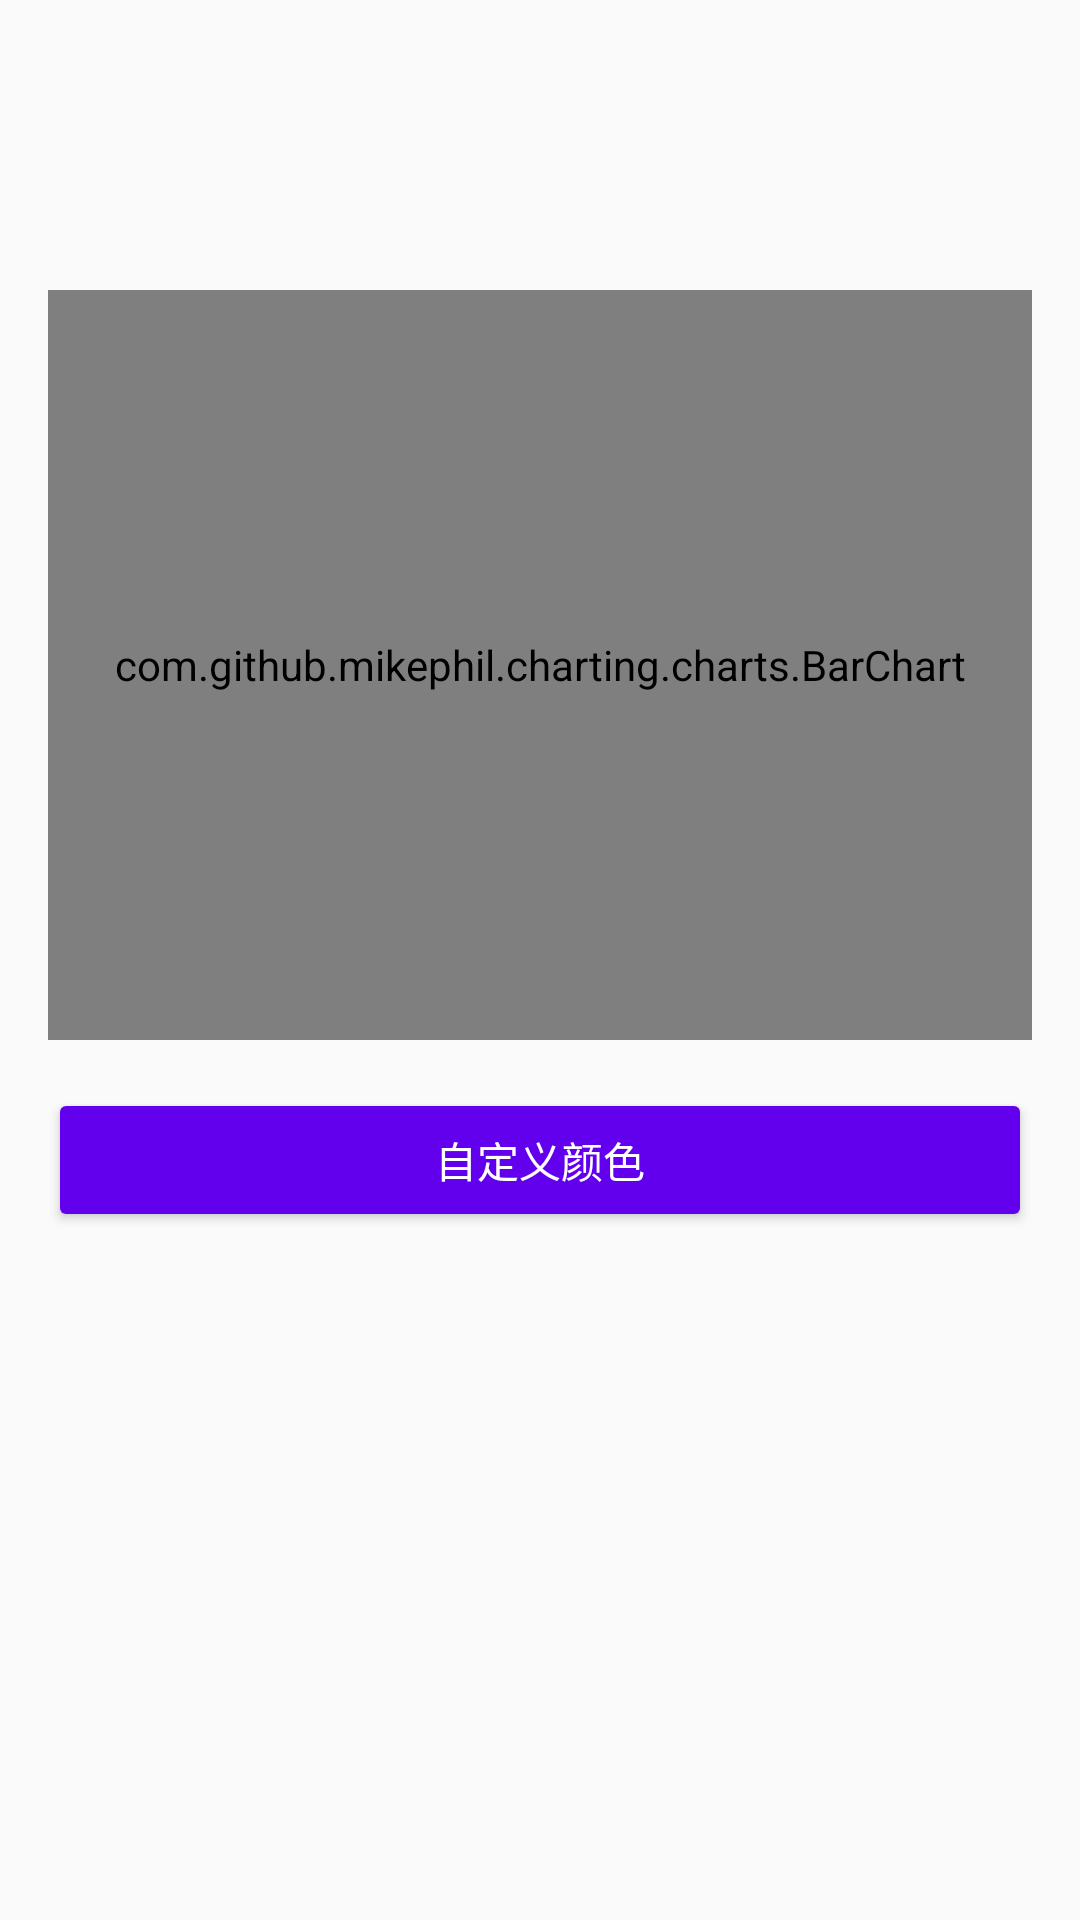

This screen was rendered from an Android layout file. Write that file and the resources it references.
<!-- AndroidManifest.xml: application theme Theme.TimeRecording -->
<!-- res/layout/activity_detail.xml -->
<?xml version="1.0" encoding="utf-8"?>
<LinearLayout xmlns:android="http://schemas.android.com/apk/res/android"
    android:layout_width="match_parent"
    android:layout_height="match_parent"
    android:orientation="vertical"
    android:padding="16dp">

    <TextView
        android:id="@+id/tv_detail_project_name"
        android:layout_width="wrap_content"
        android:layout_height="wrap_content"
        android:textSize="24sp"
        android:textStyle="bold"
        android:layout_marginBottom="8dp" />

    <TextView
        android:id="@+id/tv_detail_total_time"
        android:layout_width="wrap_content"
        android:layout_height="wrap_content"
        android:textSize="18sp"
        android:textColor="#FF6200EE"
        android:layout_marginBottom="16dp" />

    <com.github.mikephil.charting.charts.BarChart
        android:id="@+id/bc_daily_chart"
        android:layout_width="match_parent"
        android:layout_height="250dp"
        android:layout_marginBottom="16dp" />

    <Button
        android:id="@+id/btn_custom_color"
        android:layout_width="match_parent"
        android:layout_height="wrap_content"
        android:text="自定义颜色"
        android:backgroundTint="#FF6200EE"
        android:textColor="#FFFFFF"
        android:layout_marginBottom="16dp" />

    <androidx.recyclerview.widget.RecyclerView
        android:id="@+id/rv_sessions"
        android:layout_width="match_parent"
        android:layout_height="match_parent" />
</LinearLayout>
<!-- resources referenced by this layout -->
<resources>
  <style name="Theme.TimeRecording" parent="Theme.AppCompat.Light.NoActionBar">
          
          
      </style>
</resources>
